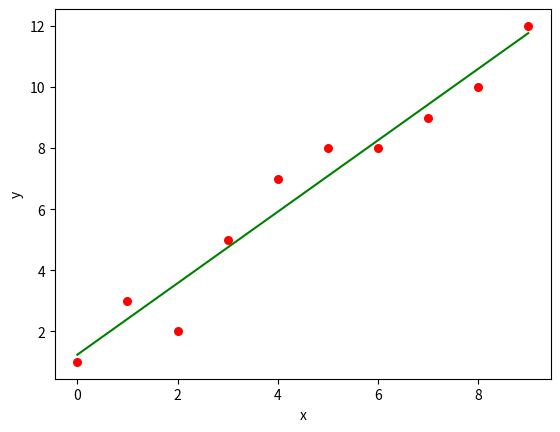

Python code for this plot:
import numpy as np
import matplotlib.pyplot as plt

def estimate_coef(x, y):
	# number of observations/points
	n = np.size(x)

	# mean of x and y vector
	m_x = np.mean(x)
	m_y = np.mean(y)

	# calculating cross-deviation and deviation about x
	SS_xy = np.sum(y*x) - n*m_y*m_x
	SS_xx = np.sum(x*x) - n*m_x*m_x

	# calculating regression coefficients
	b_1 = SS_xy / SS_xx
	b_0 = m_y - b_1*m_x

	return (b_0, b_1)

def plot_regression_line(x, y, b):
	# plotting the actual points as scatter plot
	plt.scatter(x, y, color = "r",
			marker = "o", s = 30)

	# predicted response vector
	y_pred = b[0] + b[1]*x

	# plotting the regression line
	plt.plot(x, y_pred, color = "g")

	# putting labels
	plt.xlabel('x')
	plt.ylabel('y')

	# function to show plot
	plt.show()

def main():
	# observations / data
	x = np.array([0, 1, 2, 3, 4, 5, 6, 7, 8, 9])
	y = np.array([1, 3, 2, 5, 7, 8, 8, 9, 10, 12])

	# estimating coefficients
	b = estimate_coef(x, y)
	print("Estimated coefficients:\nb_0 = {} \
		\nb_1 = {}".format(b[0], b[1]))

	# plotting regression line
	plot_regression_line(x, y, b)

if __name__ == "__main__":
	main()